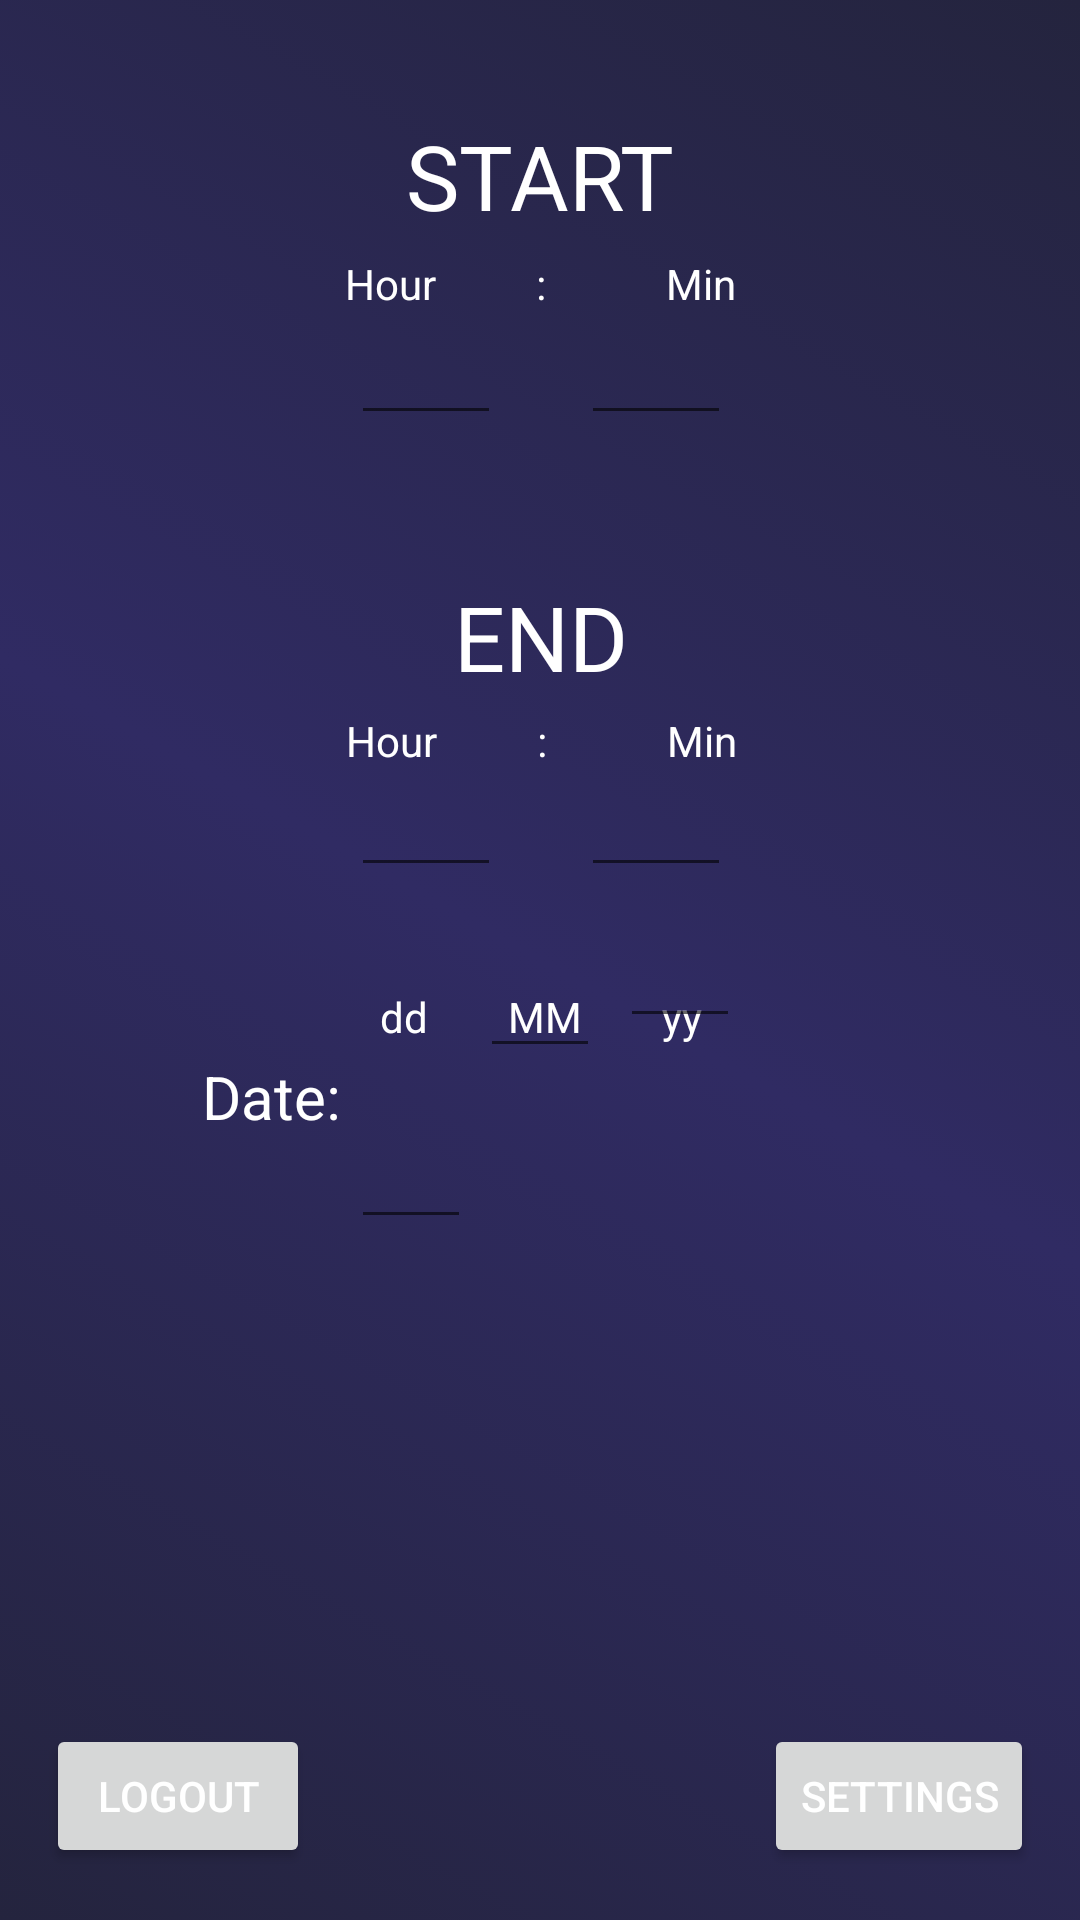

Produce the Android XML layout that renders to this screen, including the resource entries it uses.
<!-- AndroidManifest.xml: application theme AppTheme -->
<!-- res/layout/test.xml -->
<?xml version="1.0" encoding="utf-8"?>
<android.support.constraint.ConstraintLayout xmlns:android="http://schemas.android.com/apk/res/android"
    xmlns:app="http://schemas.android.com/apk/res-auto"
    xmlns:tools="http://schemas.android.com/tools"
    android:layout_width="match_parent"
    android:layout_height="match_parent"
    tools:context="com.example.osiris.testapp.Employee_Account"
    android:background="@drawable/background_gradient">

    <TextView
        android:id="@+id/textView"
        android:layout_width="wrap_content"
        android:layout_height="wrap_content"
        android:layout_marginBottom="8dp"
        android:layout_marginEnd="8dp"
        android:layout_marginStart="8dp"
        android:layout_marginTop="8dp"
        android:text="START"
        android:textSize="30sp"
        app:layout_constraintBottom_toBottomOf="parent"
        app:layout_constraintEnd_toEndOf="parent"
        app:layout_constraintHorizontal_bias="0.501"
        app:layout_constraintStart_toStartOf="parent"
        app:layout_constraintTop_toTopOf="parent"
        app:layout_constraintVertical_bias="0.052" />

    <TextView
        android:layout_width="wrap_content"
        android:layout_height="wrap_content"
        android:layout_marginBottom="8dp"
        android:layout_marginEnd="8dp"
        android:layout_marginStart="8dp"
        android:layout_marginTop="8dp"
        android:text="Hour          :            Min"
        app:layout_constraintBottom_toBottomOf="parent"
        app:layout_constraintEnd_toEndOf="parent"
        app:layout_constraintHorizontal_bias="0.502"
        app:layout_constraintStart_toStartOf="parent"
        app:layout_constraintTop_toTopOf="parent"
        app:layout_constraintVertical_bias="0.379" />

    <EditText
        android:layout_width="50dp"
        android:layout_height="40dp"
        android:layout_marginBottom="8dp"
        android:layout_marginEnd="8dp"
        android:layout_marginStart="8dp"
        android:layout_marginTop="8dp"
        app:layout_constraintBottom_toBottomOf="parent"
        app:layout_constraintEnd_toEndOf="parent"
        app:layout_constraintHorizontal_bias="0.371"
        app:layout_constraintStart_toStartOf="parent"
        app:layout_constraintTop_toTopOf="parent"
        app:layout_constraintVertical_bias="0.166"
        android:id="@+id/startHour"/>


    <EditText
        android:layout_width="50dp"
        android:layout_height="40dp"
        android:layout_marginBottom="8dp"
        android:layout_marginEnd="8dp"
        android:layout_marginStart="8dp"
        android:layout_marginTop="8dp"
        app:layout_constraintBottom_toBottomOf="parent"
        app:layout_constraintEnd_toEndOf="parent"
        app:layout_constraintHorizontal_bias="0.632"
        app:layout_constraintStart_toStartOf="parent"
        app:layout_constraintTop_toTopOf="parent"
        app:layout_constraintVertical_bias="0.166"
        android:id="@+id/startMin"/>


    <TextView
        android:id="@+id/textView2"
        android:layout_width="wrap_content"
        android:layout_height="wrap_content"
        android:layout_marginBottom="8dp"
        android:layout_marginEnd="8dp"
        android:layout_marginStart="8dp"
        android:layout_marginTop="8dp"
        android:text="END"
        android:textSize="30sp"
        app:layout_constraintBottom_toBottomOf="parent"
        app:layout_constraintEnd_toEndOf="parent"
        app:layout_constraintHorizontal_bias="0.501"
        app:layout_constraintStart_toStartOf="parent"
        app:layout_constraintTop_toTopOf="parent"
        app:layout_constraintVertical_bias="0.315" />

    <TextView
        android:layout_width="wrap_content"
        android:layout_height="wrap_content"
        android:layout_marginBottom="8dp"
        android:layout_marginEnd="8dp"
        android:layout_marginStart="8dp"
        android:layout_marginTop="8dp"
        android:text="Hour          :            Min"
        app:layout_constraintBottom_toBottomOf="parent"
        app:layout_constraintEnd_toEndOf="parent"
        app:layout_constraintStart_toStartOf="parent"
        app:layout_constraintTop_toTopOf="parent"
        app:layout_constraintVertical_bias="0.127" />

    <EditText
        android:id="@+id/endHour"
        android:layout_width="50dp"
        android:layout_height="40dp"
        android:layout_marginBottom="8dp"
        android:layout_marginEnd="8dp"
        android:layout_marginStart="8dp"
        android:layout_marginTop="8dp"
        app:layout_constraintBottom_toBottomOf="parent"
        app:layout_constraintEnd_toEndOf="parent"
        app:layout_constraintHorizontal_bias="0.371"
        app:layout_constraintStart_toStartOf="parent"
        app:layout_constraintTop_toTopOf="parent"
        app:layout_constraintVertical_bias="0.424" />


    <EditText
        android:id="@+id/endMin"
        android:layout_width="50dp"
        android:layout_height="40dp"
        android:layout_marginBottom="8dp"
        android:layout_marginEnd="8dp"
        android:layout_marginStart="8dp"
        android:layout_marginTop="8dp"
        app:layout_constraintBottom_toBottomOf="parent"
        app:layout_constraintEnd_toEndOf="parent"
        app:layout_constraintHorizontal_bias="0.632"
        app:layout_constraintStart_toStartOf="parent"
        app:layout_constraintTop_toTopOf="parent"
        app:layout_constraintVertical_bias="0.424" />

    <TextView
        android:layout_width="wrap_content"
        android:layout_height="wrap_content"
        android:layout_marginBottom="8dp"
        android:layout_marginEnd="8dp"
        android:layout_marginStart="8dp"
        android:layout_marginTop="8dp"
        android:text="Date:"
        android:textSize="20sp"
        app:layout_constraintBottom_toBottomOf="parent"
        app:layout_constraintEnd_toEndOf="parent"
        app:layout_constraintHorizontal_bias="0.199"
        app:layout_constraintStart_toStartOf="parent"
        app:layout_constraintTop_toTopOf="parent"
        app:layout_constraintVertical_bias="0.576" />

    <TextView
        android:layout_width="wrap_content"
        android:layout_height="wrap_content"
        android:layout_marginBottom="8dp"
        android:layout_marginEnd="8dp"
        android:layout_marginStart="8dp"
        android:layout_marginTop="8dp"
        android:text="dd        MM        yy"
        app:layout_constraintBottom_toBottomOf="parent"
        app:layout_constraintEnd_toEndOf="parent"
        app:layout_constraintHorizontal_bias="0.501"
        app:layout_constraintStart_toStartOf="parent"
        app:layout_constraintTop_toTopOf="parent"
        app:layout_constraintVertical_bias="0.531" />

    <EditText
        android:id="@+id/day"
        android:layout_width="40dp"
        android:layout_height="40dp"
        android:layout_marginBottom="8dp"
        android:layout_marginEnd="8dp"
        android:layout_marginStart="8dp"
        android:layout_marginTop="316dp"
        app:layout_constraintBottom_toBottomOf="parent"
        app:layout_constraintEnd_toEndOf="parent"
        app:layout_constraintHorizontal_bias="0.359"
        app:layout_constraintStart_toStartOf="parent"
        app:layout_constraintTop_toTopOf="parent"
        app:layout_constraintVertical_bias="0.206" />

    <EditText
        android:id="@+id/month"
        android:layout_width="40dp"
        android:layout_height="40dp"
        android:layout_marginBottom="8dp"
        android:layout_marginEnd="8dp"
        android:layout_marginStart="8dp"
        android:layout_marginTop="316dp"
        app:layout_constraintBottom_toBottomOf="parent"
        app:layout_constraintEnd_toEndOf="parent"
        app:layout_constraintStart_toStartOf="parent"
        app:layout_constraintTop_toTopOf="parent"
        app:layout_constraintVertical_bias="0.0" />

    <EditText
        android:id="@+id/year"
        android:layout_width="40dp"
        android:layout_height="30dp"
        android:layout_marginBottom="8dp"
        android:layout_marginEnd="8dp"
        android:layout_marginStart="8dp"
        android:layout_marginTop="316dp"
        app:layout_constraintBottom_toBottomOf="parent"
        app:layout_constraintEnd_toEndOf="parent"
        app:layout_constraintHorizontal_bias="0.653"
        app:layout_constraintStart_toStartOf="parent"
        app:layout_constraintTop_toTopOf="parent"
        app:layout_constraintVertical_bias="0.0" />



    <Button
        android:id="@+id/logoutButtonEmployee"
        android:layout_width="wrap_content"
        android:layout_height="wrap_content"
        android:layout_marginBottom="8dp"
        android:layout_marginEnd="8dp"
        android:layout_marginStart="8dp"
        android:layout_marginTop="8dp"
        android:text="Logout"
        app:layout_constraintBottom_toBottomOf="parent"
        app:layout_constraintEnd_toEndOf="parent"
        app:layout_constraintHorizontal_bias="0.028"
        app:layout_constraintStart_toStartOf="parent"
        app:layout_constraintTop_toTopOf="parent"
        app:layout_constraintVertical_bias="0.984" />

    <Button
        android:layout_width="wrap_content"
        android:layout_height="wrap_content"
        android:layout_marginBottom="8dp"
        android:layout_marginEnd="8dp"
        android:layout_marginStart="8dp"
        android:layout_marginTop="8dp"
        android:text="Settings"
        app:layout_constraintBottom_toBottomOf="parent"
        app:layout_constraintEnd_toEndOf="parent"
        app:layout_constraintHorizontal_bias="0.971"
        app:layout_constraintStart_toStartOf="parent"
        app:layout_constraintTop_toTopOf="parent"
        app:layout_constraintVertical_bias="0.984"
        android:onClick="accSettings"/>



</android.support.constraint.ConstraintLayout>
<!-- resources referenced by this layout -->
<resources>
  <!-- drawable background_gradient (drawable) -->
  <?xml version="1.0" encoding="utf-8"?>
  <selector xmlns:android="http://schemas.android.com/apk/res/android">
      <item>
  
          <shape>
  
              <gradient
                  android:angle="45"
                  android:startColor="#24243e"
                  android:centerColor="#302b63"
                  android:endColor="#24243e"
                  />
  
          </shape>
  
      </item>
  </selector>
  <style name="AppTheme" parent="Theme.AppCompat.Light.DarkActionBar">
          
          <item name="android:textColor">#ffffff</item>
          <item name="colorPrimary">@color/colorPrimary</item>
          <item name="colorPrimaryDark">@color/colorPrimaryDark</item>
          <item name="colorAccent">@color/colorAccent</item>
      </style>
  <color name="colorPrimary">#3F51B5</color>
  <color name="colorPrimaryDark">#303f9f</color>
  <color name="colorAccent">#1e90ff</color>
</resources>
